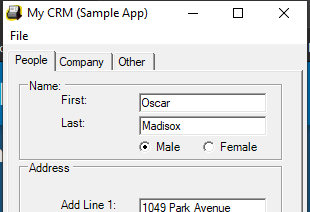
Workflow: Main

Step 1: Attach Window 'MyCRM.exe My' on 'Form1' (mycrm.exe)
